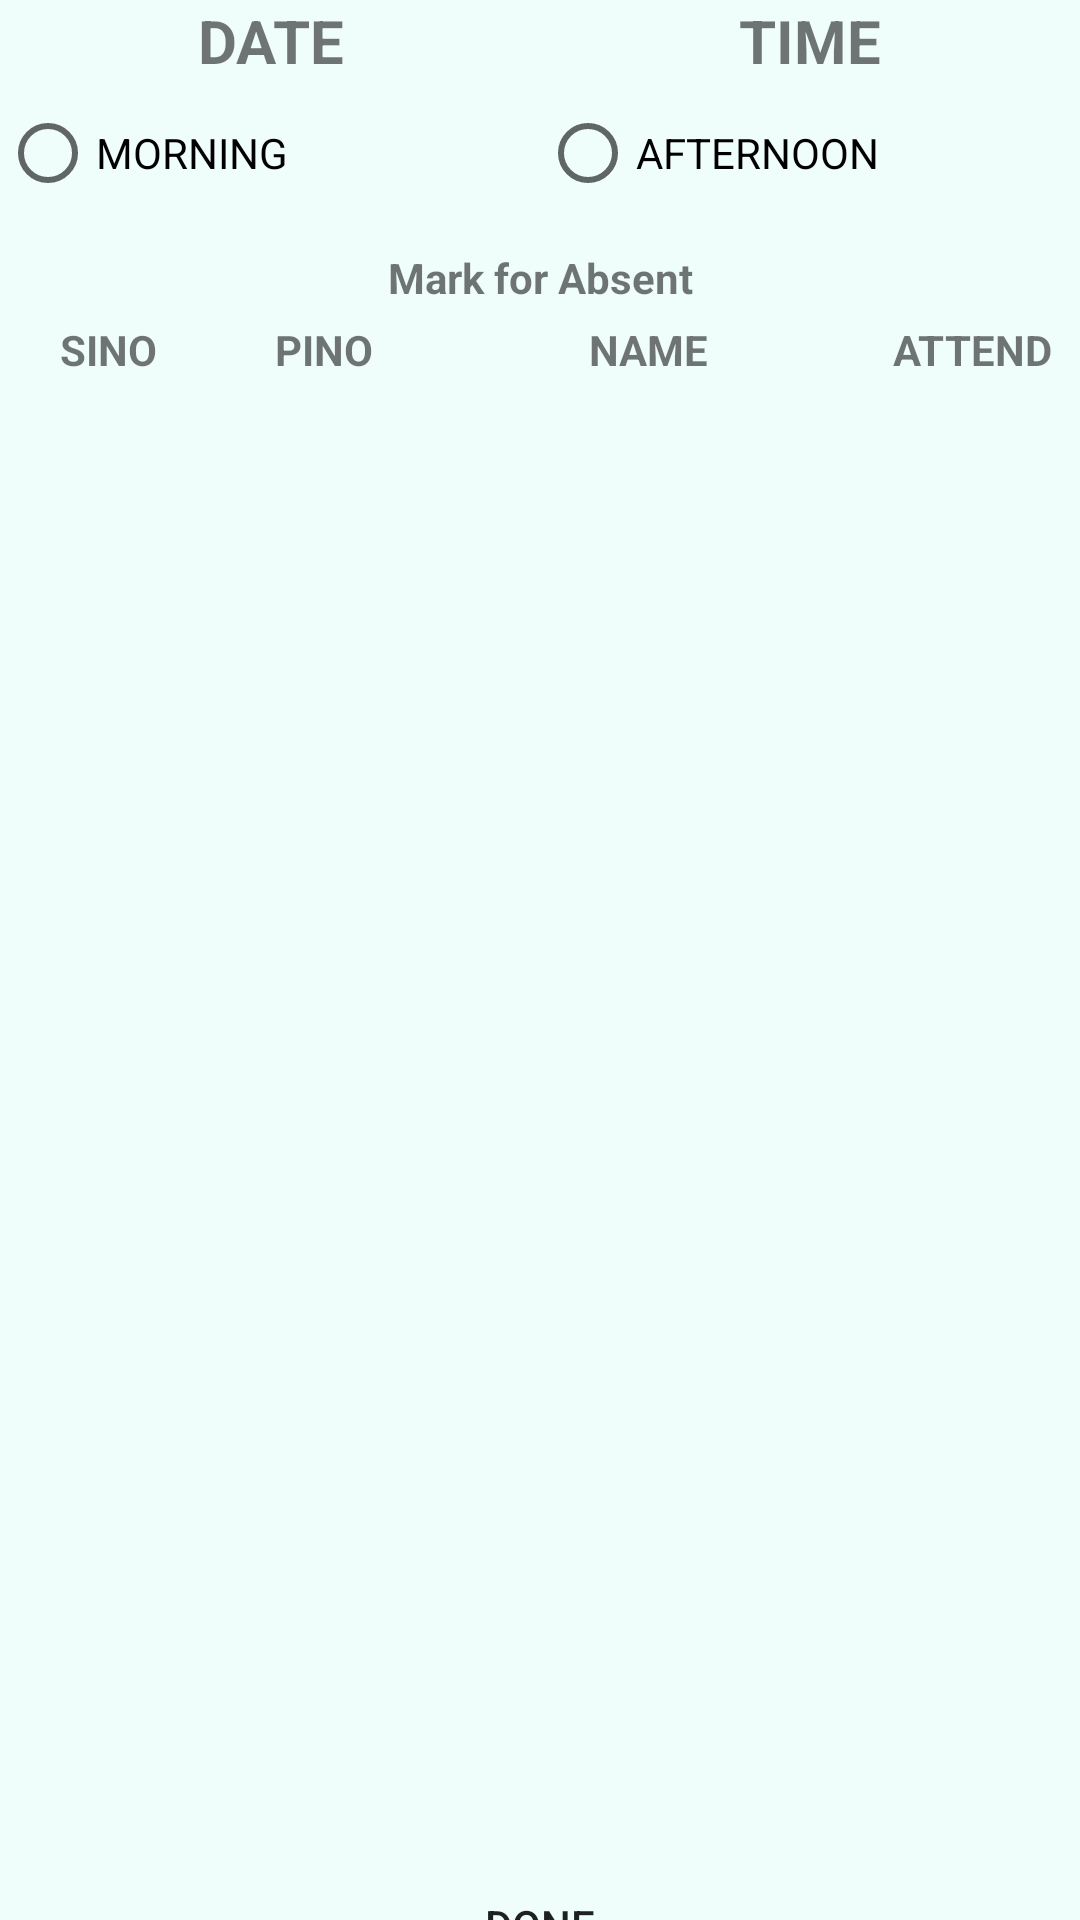

Layout XML and referenced resources for this Android screen:
<!-- AndroidManifest.xml: application theme Theme.ATTENDLOG -->
<!-- res/layout/activity_take_attend.xml -->
<?xml version="1.0" encoding="utf-8"?>
<androidx.constraintlayout.widget.ConstraintLayout
    xmlns:android="http://schemas.android.com/apk/res/android"
    xmlns:app="http://schemas.android.com/apk/res-auto"
    xmlns:tools="http://schemas.android.com/tools"
    android:layout_width="match_parent"
    android:layout_height="match_parent"
    android:background="@color/default_background"
    tools:context=".take_attend">

    
    <LinearLayout
        android:id="@+id/line1"
        android:layout_width="0dp"
        android:layout_height="wrap_content"
        android:orientation="horizontal"
        app:layout_constraintEnd_toEndOf="parent"
        app:layout_constraintStart_toStartOf="parent"
        app:layout_constraintTop_toTopOf="parent">

        <TextView
            android:id="@+id/present_date"
            android:layout_width="0dp"
            android:layout_height="wrap_content"
            android:layout_weight="1"
            android:gravity="center"
            android:text="DATE"
            android:textSize="20sp"
            android:textStyle="bold" />

        <TextView
            android:id="@+id/present_time"
            android:layout_width="0dp"
            android:layout_height="wrap_content"
            android:layout_weight="1"
            android:gravity="center"
            android:text="TIME"
            android:textSize="20sp"
            android:textStyle="bold" />
    </LinearLayout>

    
    <RadioGroup
        android:id="@+id/Radio_noon"
        android:layout_width="0dp"
        android:layout_height="wrap_content"
        android:orientation="horizontal"
        app:layout_constraintEnd_toEndOf="parent"
        app:layout_constraintStart_toStartOf="parent"
        app:layout_constraintTop_toBottomOf="@+id/line1">

        <RadioButton
            android:id="@+id/radio_morning"
            android:layout_width="0dp"
            android:layout_height="wrap_content"
            android:layout_weight="1"
            android:text="MORNING" />

        <RadioButton
            android:id="@+id/radio_afternoon"
            android:layout_width="0dp"
            android:layout_height="wrap_content"
            android:layout_weight="1"
            android:text="AFTERNOON" />
    </RadioGroup>

    
    <TextView
        android:id="@+id/mark_for_absent_text"
        android:layout_width="0dp"
        android:layout_height="wrap_content"
        android:layout_marginTop="8dp"
        android:gravity="center"
        android:textStyle="bold"
        android:text="Mark for Absent"
        app:layout_constraintEnd_toEndOf="parent"
        app:layout_constraintStart_toStartOf="parent"
        app:layout_constraintTop_toBottomOf="@+id/Radio_noon" />

    
    <LinearLayout
        android:id="@+id/line3"
        android:layout_width="0dp"
        android:layout_height="wrap_content"
        android:layout_marginTop="5dp"
        android:orientation="horizontal"
        app:layout_constraintEnd_toEndOf="parent"
        app:layout_constraintStart_toStartOf="parent"
        app:layout_constraintTop_toBottomOf="@+id/mark_for_absent_text">

        <TextView
            android:layout_width="0dp"
            android:layout_height="wrap_content"
            android:layout_weight="1"
            android:gravity="center"
            android:text="SINO"
            android:textStyle="bold" />

        <TextView
            android:layout_width="0dp"
            android:layout_height="wrap_content"
            android:layout_weight="1"
            android:gravity="center"
            android:text="PINO"
            android:textStyle="bold" />

        <TextView
            android:layout_width="0dp"
            android:layout_height="wrap_content"
            android:layout_weight="2"
            android:gravity="center"
            android:text="NAME"
            android:textStyle="bold" />

        <TextView
            android:layout_width="0dp"
            android:layout_height="wrap_content"
            android:layout_weight="1"
            android:gravity="center"
            android:text="ATTEND"
            android:textStyle="bold" />
    </LinearLayout>

    
    <ListView
        android:id="@+id/student_list"
        android:layout_width="389dp"
        android:layout_height="525dp"
        app:layout_constraintBottom_toTopOf="@+id/but_done"
        app:layout_constraintEnd_toEndOf="parent"
        app:layout_constraintStart_toStartOf="parent"
        app:layout_constraintTop_toBottomOf="@+id/line3" />

    
    <Button
        android:id="@+id/but_done"
        android:layout_width="0dp"
        android:layout_height="wrap_content"
        android:layout_marginTop="8dp"
        android:layout_marginBottom="16dp"
        android:background="@drawable/buttuon_"
        android:text="DONE"
        app:layout_constraintBottom_toBottomOf="parent"
        app:layout_constraintEnd_toEndOf="parent"
        app:layout_constraintStart_toStartOf="parent"
        app:layout_constraintTop_toBottomOf="@+id/student_list" />

</androidx.constraintlayout.widget.ConstraintLayout>
<!-- resources referenced by this layout -->
<resources>
  <color name="default_background">#EFFDFB</color>
  <style name="Theme.ATTENDLOG" parent="Theme.MaterialComponents.Light.DarkActionBar">
          
          <item name="colorPrimary">@color/default_color_blue</item>
          <item name="background">@color/default_backgroundr</item>
          <item name="color">@color/red</item>
          <item name="colorOnBackground">@color/green</item>
          <item name="colorPrimaryVariant">@color/purple_700</item>
          <item name="colorOnPrimary">@color/black</item>
          
          <item name="colorSecondary">@color/default_color_blue2</item>
          <item name="colorSecondaryVariant">@color/default_color_</item>
          <item name="colorOnSecondary">@color/black</item>
          
          <item name="android:statusBarColor">@color/black</item>
  
          
      </style>
  <color name="default_color_blue">#FF03DAC5</color>
  <color name="red">#F41E1E</color>
  <color name="green">#48FB60</color>
  <color name="purple_700">#FF3700B3</color>
  <color name="black">#FF000000</color>
  <color name="default_color_blue2">#FF018786</color>
  <color name="default_color_">#0048A8</color>
</resources>
